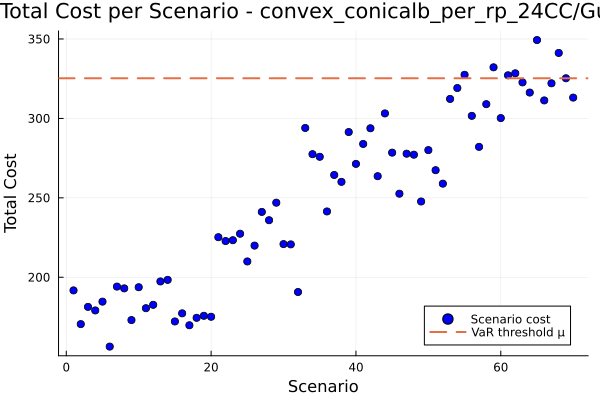

Data behind this chart, as committed beside it:
id, scenario, probability, solution, total_cost
1, 1, 0.01429, , 191.7
2, 2, 0.01429, , 170.5
3, 3, 0.01429, , 181.3
4, 4, 0.01429, , 179.1
5, 5, 0.01429, , 184.6
6, 6, 0.01429, , 156.3
7, 7, 0.01429, , 194.1
8, 8, 0.01429, , 193
9, 9, 0.01429, , 173
10, 10, 0.01429, , 193.7
11, 11, 0.01429, , 180.5
12, 12, 0.01429, , 182.6
13, 13, 0.01429, , 197.4
14, 14, 0.01429, , 198.3
15, 15, 0.01429, , 172.2
16, 16, 0.01429, , 177.3
17, 17, 0.01429, , 169.8
18, 18, 0.01429, , 174.5
19, 19, 0.01429, , 175.7
20, 20, 0.01429, , 175.1
21, 21, 0.01429, , 225.2
22, 22, 0.01429, , 222.8
23, 23, 0.01429, , 223.3
24, 24, 0.01429, , 227.4
25, 25, 0.01429, , 209.9
26, 26, 0.01429, , 219.9
27, 27, 0.01429, , 241.1
28, 28, 0.01429, , 235.9
29, 29, 0.01429, , 246.9
30, 30, 0.01429, , 220.9
31, 31, 0.01429, , 220.7
32, 32, 0.01429, , 190.7
33, 33, 0.01429, , 294
34, 34, 0.01429, , 277.5
35, 35, 0.01429, , 275.8
36, 36, 0.01429, , 241.4
37, 37, 0.01429, , 264.4
38, 38, 0.01429, , 260.1
39, 39, 0.01429, , 291.4
40, 40, 0.01429, , 271.4
41, 41, 0.01429, , 283.9
42, 42, 0.01429, , 293.8
43, 43, 0.01429, , 263.6
44, 44, 0.01429, , 303.1
45, 45, 0.01429, , 278.5
46, 46, 0.01429, , 252.6
47, 47, 0.01429, , 277.8
48, 48, 0.01429, , 277.2
49, 49, 0.01429, , 247.7
50, 50, 0.01429, , 280
51, 51, 0.01429, , 267.4
52, 52, 0.01429, , 258.9
53, 53, 0.01429, , 312.3
54, 54, 0.01429, , 319.1
55, 55, 0.01429, , 327.5
56, 56, 0.01429, , 301.6
57, 57, 0.01429, , 282.1
58, 58, 0.01429, , 309
59, 59, 0.01429, , 332.2
60, 60, 0.01429, , 300.2
... 10 more rows
